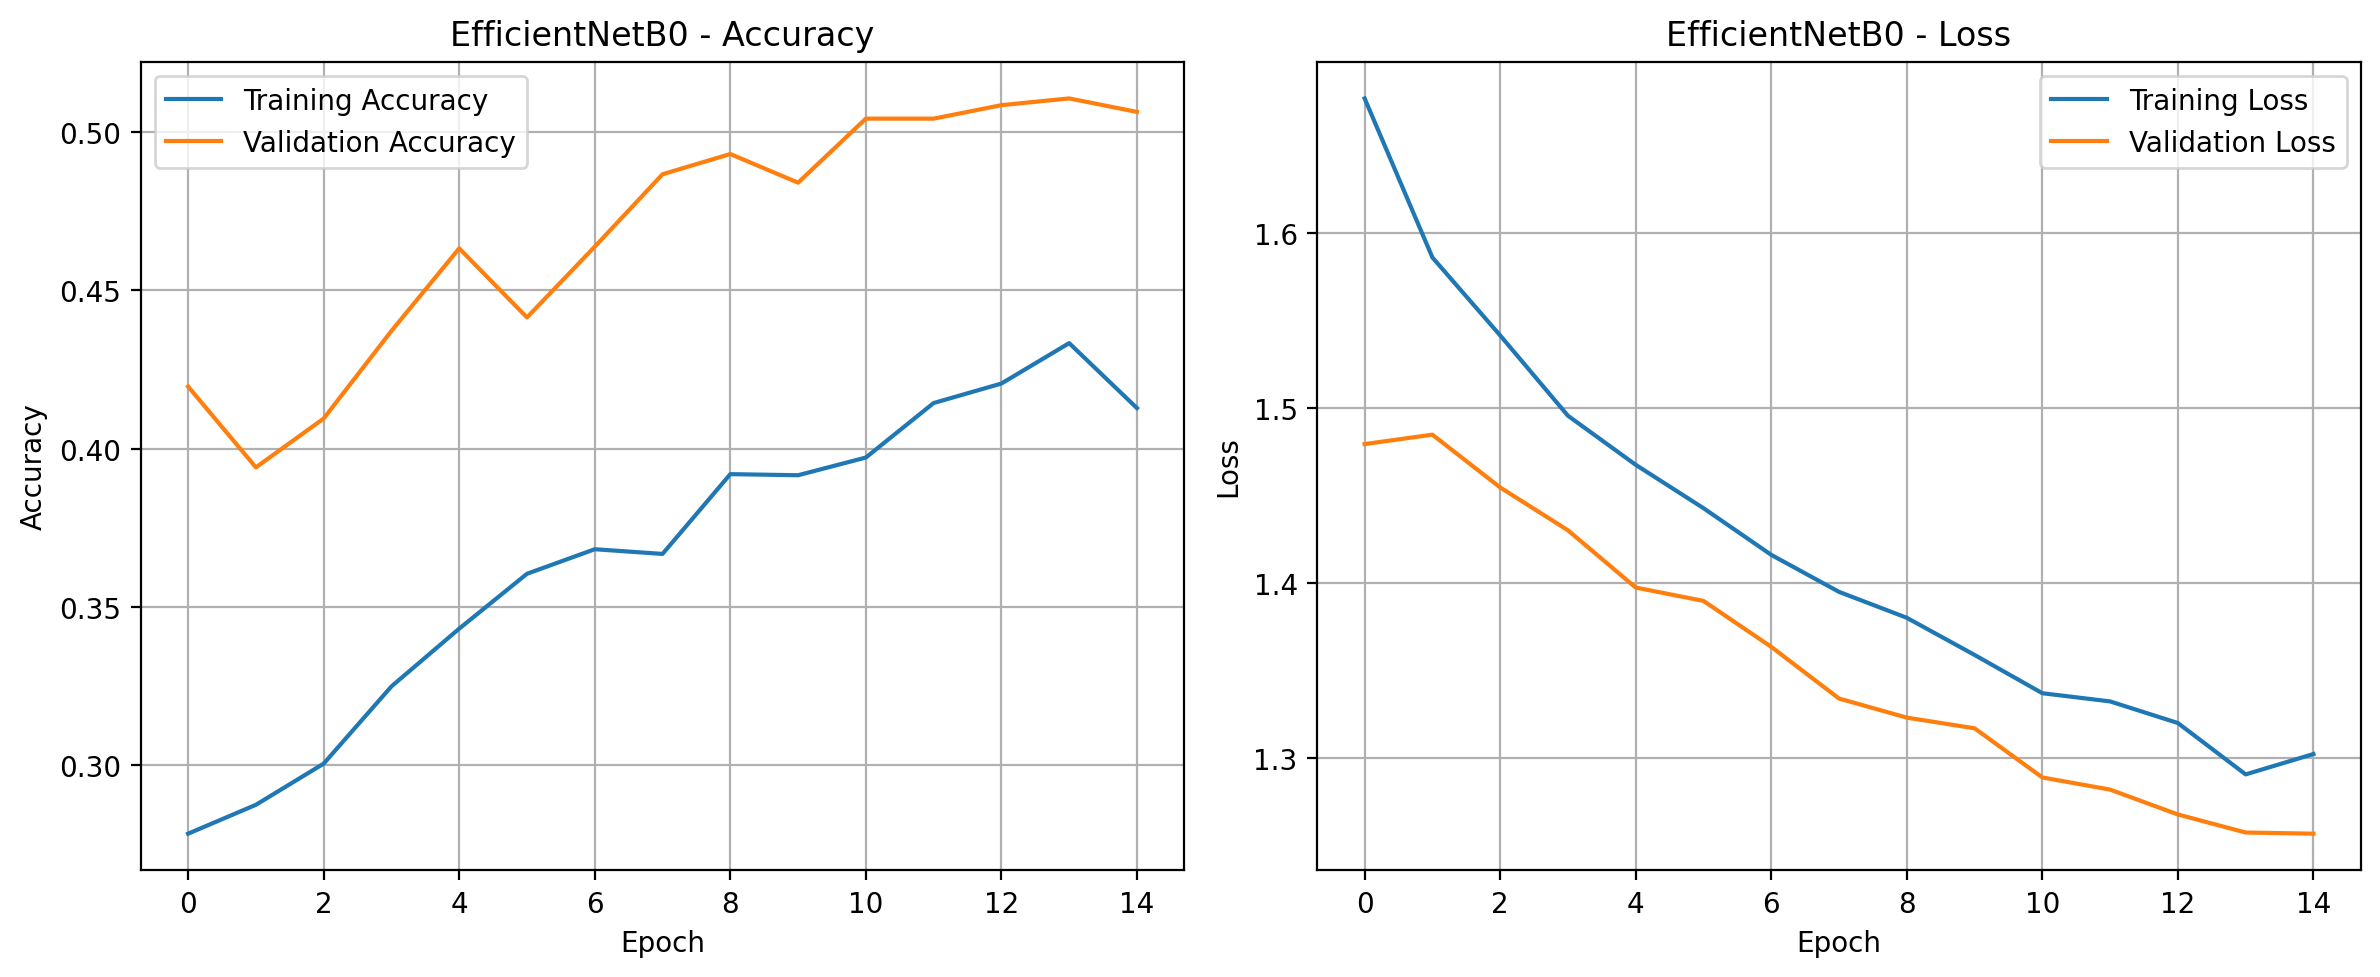

The file beside this chart, header and first rows:
Epoch, accuracy, loss, val_accuracy, val_loss, learning_rate
1, 0.2783, 1.677, 0.4196, 1.479, 9.999999747378752e-06
2, 0.2874, 1.586, 0.394, 1.485, 9.999999747378752e-06
3, 0.3004, 1.542, 0.4095, 1.455, 9.999999747378752e-06
4, 0.3248, 1.496, 0.4372, 1.43, 9.999999747378752e-06
5, 0.3431, 1.468, 0.4633, 1.397, 9.999999747378752e-06
6, 0.3604, 1.443, 0.4414, 1.39, 9.999999747378752e-06
7, 0.3682, 1.416, 0.4638, 1.364, 9.999999747378752e-06
8, 0.3667, 1.395, 0.4867, 1.334, 9.999999747378752e-06
9, 0.3919, 1.38, 0.4931, 1.323, 9.999999747378752e-06
10, 0.3916, 1.359, 0.484, 1.317, 9.999999747378752e-06
11, 0.3971, 1.337, 0.5043, 1.289, 9.999999747378752e-06
12, 0.4144, 1.332, 0.5043, 1.282, 9.999999747378752e-06
13, 0.4205, 1.32, 0.5085, 1.268, 9.999999747378752e-06
14, 0.4333, 1.291, 0.5106, 1.257, 9.999999747378752e-06
15, 0.4128, 1.302, 0.5064, 1.257, 9.999999747378752e-06
